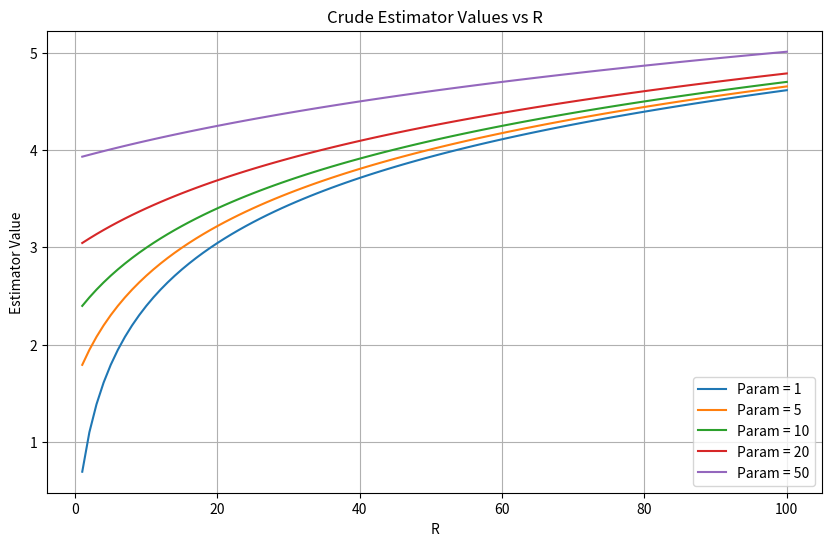

Write the Python code that produced this figure.
import matplotlib.pyplot as plt
import numpy as np

def plot_estimator_values(estimator_type, R_values, parameter_values):
    """
    Plots the values of the given estimator as a function of R for multiple parameter values.

    Parameters:
        estimator_type (str): Type of the estimator ('crude' or 'control variate').
        R_values (list): List of R values.
        parameter_values (list): List of parameter values to plot.
    """
    plt.figure(figsize=(10, 6))

    for param in parameter_values:
        if estimator_type == 'crude':
            values = [np.log(R + param) for R in R_values]  # Example function for crude estimator
        elif estimator_type == 'control variate':
            values = [np.sqrt(R + param) for R in R_values]  # Example function for control variate
        else:
            raise ValueError("Invalid estimator type. Choose 'crude' or 'control variate'.")

        plt.plot(R_values, values, label=f'Param = {param}')

    plt.title(f'{estimator_type.capitalize()} Estimator Values vs R')
    plt.xlabel('R')
    plt.ylabel('Estimator Value')
    plt.legend()
    plt.grid(True)
    plt.show()

# Example usage
R_values = np.linspace(1, 100, 100)  # R values from 1 to 100
parameter_values = [1, 5, 10, 20, 50]  # Example parameter values
plot_estimator_values('crude', R_values, parameter_values)